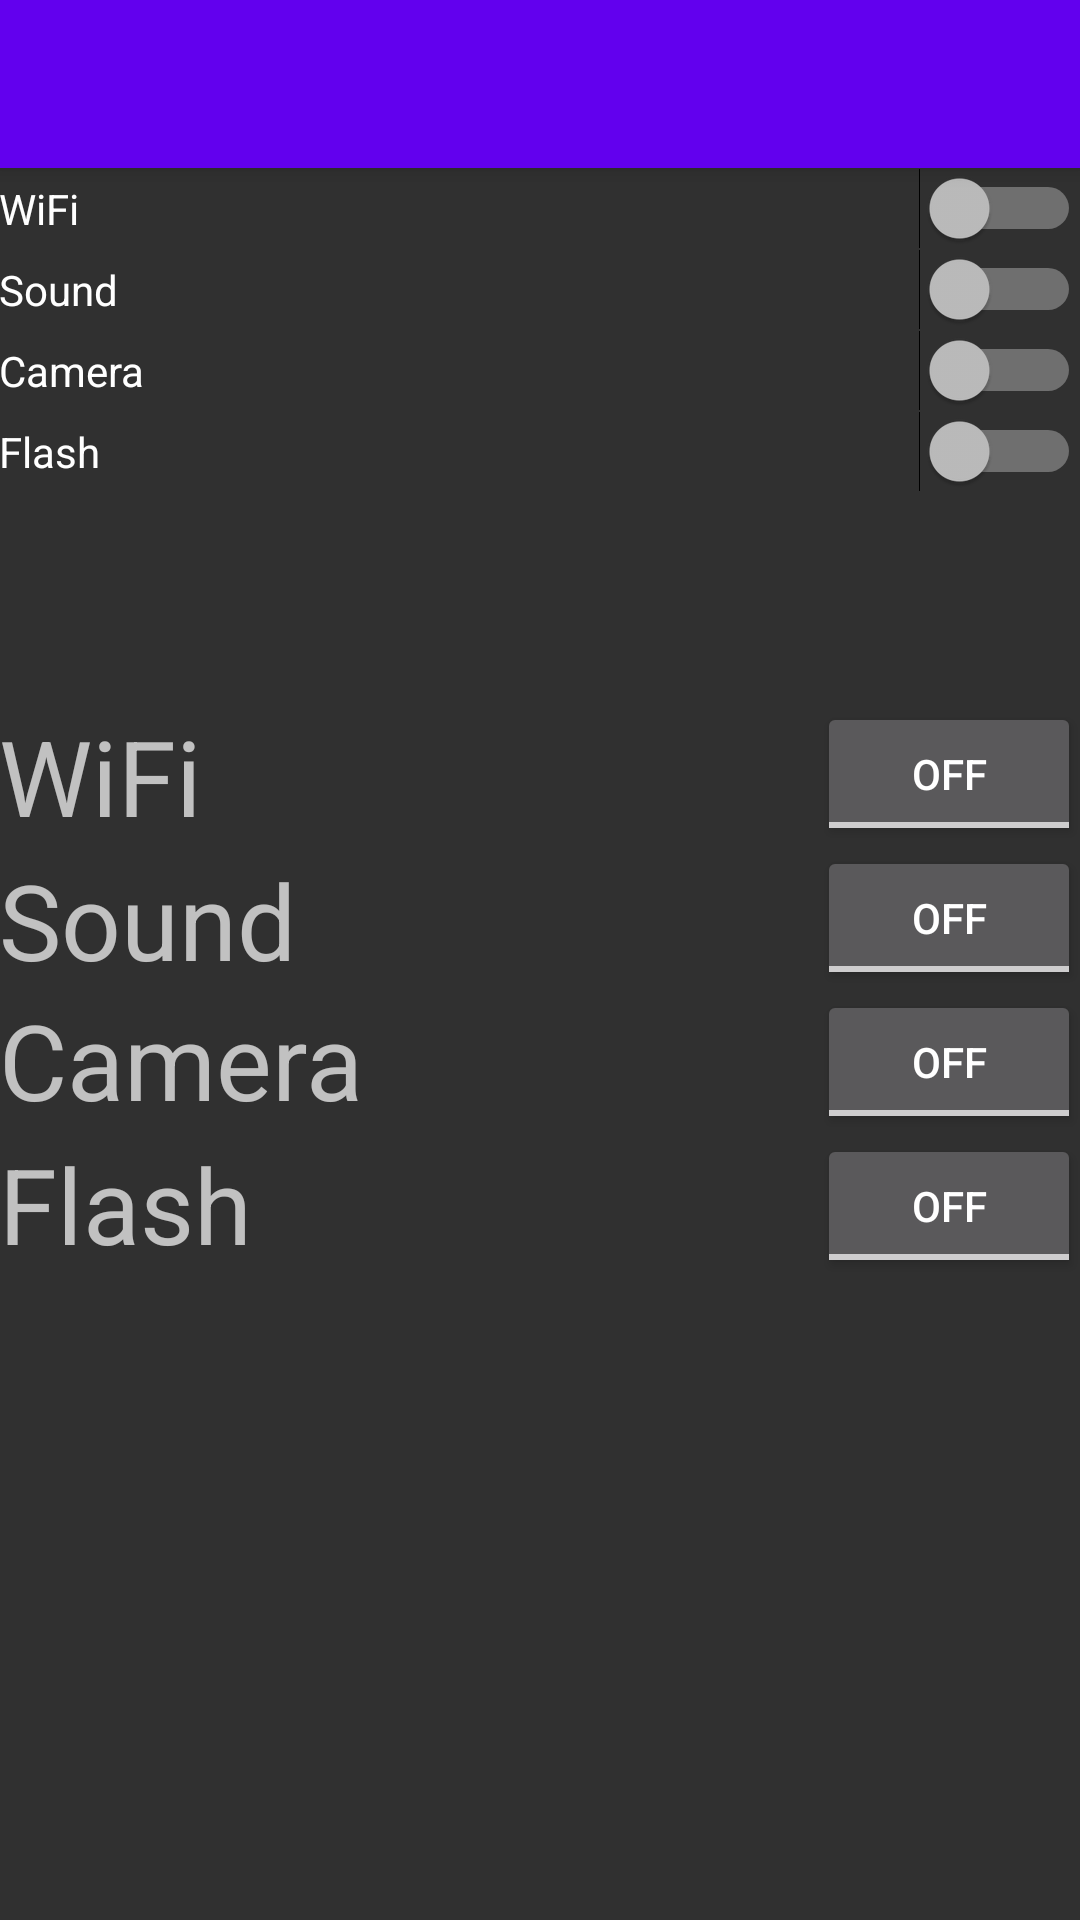

This screen was rendered from an Android layout file. Write that file and the resources it references.
<!-- AndroidManifest.xml: application theme AppTheme -->
<!-- res/layout/app_bar_main.xml -->
<?xml version="1.0" encoding="utf-8"?>
<android.support.design.widget.CoordinatorLayout
    xmlns:android="http://schemas.android.com/apk/res/android"
    xmlns:app="http://schemas.android.com/apk/res-auto"
    xmlns:tools="http://schemas.android.com/tools"
    android:layout_width="match_parent"
    android:layout_height="match_parent"
    android:fitsSystemWindows="true"
    tools:context=".MainActivity">

    <android.support.design.widget.AppBarLayout
        android:layout_height="wrap_content"
        android:layout_width="match_parent"
        android:theme="@style/AppTheme.AppBarOverlay">

        <android.support.v7.widget.Toolbar
            xmlns:android="http://schemas.android.com/apk/res/android"
            android:id="@+id/toolbar"
            android:layout_width="match_parent"
            android:minHeight="?attr/actionBarSize"
            android:background="?attr/colorPrimary"
            app:popupTheme="@style/AppTheme.PopupOverlay"
            android:layout_height="match_parent" />

    </android.support.design.widget.AppBarLayout>

    <include layout="@layout/content_main" />

</android.support.design.widget.CoordinatorLayout>
<!-- res/layout/content_main.xml (included above) -->
<?xml version="1.0" encoding="utf-8"?>
<RelativeLayout xmlns:android="http://schemas.android.com/apk/res/android"
    xmlns:tools="http://schemas.android.com/tools"
    xmlns:app="http://schemas.android.com/apk/res-auto" android:layout_width="match_parent"
    android:layout_height="match_parent" android:paddingLeft="@dimen/activity_horizontal_margin"
    android:paddingRight="@dimen/activity_horizontal_margin"
    android:paddingTop="@dimen/activity_vertical_margin"
    android:paddingBottom="@dimen/activity_vertical_margin"
    app:layout_behavior="@string/appbar_scrolling_view_behavior" tools:showIn="@layout/app_bar_main"
    tools:context=".MainActivity">

    <Switch
        android:layout_width="match_parent"
        android:layout_height="wrap_content"
        android:id="@+id/wifi_s"
        android:checked="false"
        android:layout_alignStart="@+id/flash_s"
        android:text="WiFi "
        android:layout_gravity="right" />

    <Switch
        android:layout_width="match_parent"
        android:layout_height="wrap_content"
        android:id="@+id/sound_s"
        android:checked="false"
        android:layout_below="@+id/wifi_s"
        android:layout_alignStart="@+id/wifi_s"
        android:layout_gravity="center|right"
        android:text="Sound " />

    <Switch
        android:layout_width="match_parent"
        android:layout_height="wrap_content"
        android:id="@+id/camera_s"
        android:checked="false"
        android:layout_below="@+id/sound_s"
        android:layout_alignStart="@+id/sound_s"
        android:layout_gravity="center|right"
        android:text="Camera " />

    <Switch
        android:layout_width="match_parent"
        android:layout_height="wrap_content"
        android:id="@+id/flash_s"
        android:checked="false"
        android:layout_gravity="center|right"
        android:text="Flash "
        android:layout_below="@+id/camera_s"
        android:layout_alignParentEnd="true" />

    <ToggleButton
        android:layout_width="wrap_content"
        android:layout_height="wrap_content"
        android:text="New ToggleButton"
        android:id="@+id/toggleButton"
        android:layout_marginTop="70dp"
        android:checked="false"
        android:layout_gravity="right|center"
        android:layout_below="@+id/flash_s"
        android:layout_alignParentEnd="true"
        android:textOn="ON"
        android:textOff="OFF"/>

    <ToggleButton
        android:layout_width="wrap_content"
        android:layout_height="wrap_content"
        android:text="New ToggleButton"
        android:id="@+id/toggleButton2"
        android:layout_below="@+id/toggleButton"
        android:layout_alignParentEnd="true"
        android:textOn="ON"
        android:textOff="OFF"/>

    <ToggleButton
        android:layout_width="wrap_content"
        android:layout_height="wrap_content"
        android:text="New ToggleButton"
        android:id="@+id/toggleButton3"
        android:layout_below="@+id/toggleButton2"
        android:layout_alignParentEnd="true"
        android:textOn="ON"
        android:textOff="OFF"/>

    <ToggleButton
        android:layout_width="wrap_content"
        android:layout_height="wrap_content"
        android:text="New ToggleButton"
        android:id="@+id/toggleButton4"
        android:layout_below="@+id/toggleButton3"
        android:layout_alignParentEnd="true"
        android:textOn="ON"
        android:textOff="OFF"/>

    <TextView
        android:layout_width="wrap_content"
        android:layout_height="wrap_content"
        android:text="WiFi"
        android:id="@+id/textView2"
        android:textSize="35dp"
        android:layout_above="@+id/toggleButton2"
        android:layout_alignParentStart="true" />

    <TextView
        android:layout_width="wrap_content"
        android:layout_height="wrap_content"
        android:text="Sound"
        android:id="@+id/textView3"
        android:textSize="35dp"
        android:layout_alignBottom="@+id/toggleButton2"
        android:layout_alignParentStart="true" />

    <TextView
        android:layout_width="wrap_content"
        android:layout_height="wrap_content"
        android:text="Camera"
        android:id="@+id/textView4"
        android:textSize="35dp"
        android:layout_below="@+id/textView3"
        android:layout_alignParentStart="true" />

    <TextView
        android:layout_width="wrap_content"
        android:layout_height="wrap_content"
        android:text="Flash"
        android:id="@+id/textView5"
        android:textSize="35dp"
        android:layout_below="@+id/toggleButton3"
        android:layout_alignParentStart="true" />

</RelativeLayout>
<!-- resources referenced by this layout -->
<resources>
  <style name="AppTheme.AppBarOverlay" parent="ThemeOverlay.AppCompat.Dark.ActionBar" />
  <style name="AppTheme.PopupOverlay" parent="ThemeOverlay.AppCompat.Light" />
  <style name="AppTheme" parent="Theme.AppCompat.NoActionBar">
          
          <item name="colorPrimary">@color/colorPrimary</item>
          <item name="colorPrimaryDark">@color/colorPrimaryDark</item>
          <item name="colorAccent">@color/colorAccent</item>
      </style>
  <!-- not gathered from this repository: default colours our renderer supplied (Android Studio template values) -->
  <color name="colorPrimary">#FF6200EE</color>
  <color name="colorPrimaryDark">#FF3700B3</color>
  <color name="colorAccent">#FF03DAC5</color>
</resources>
